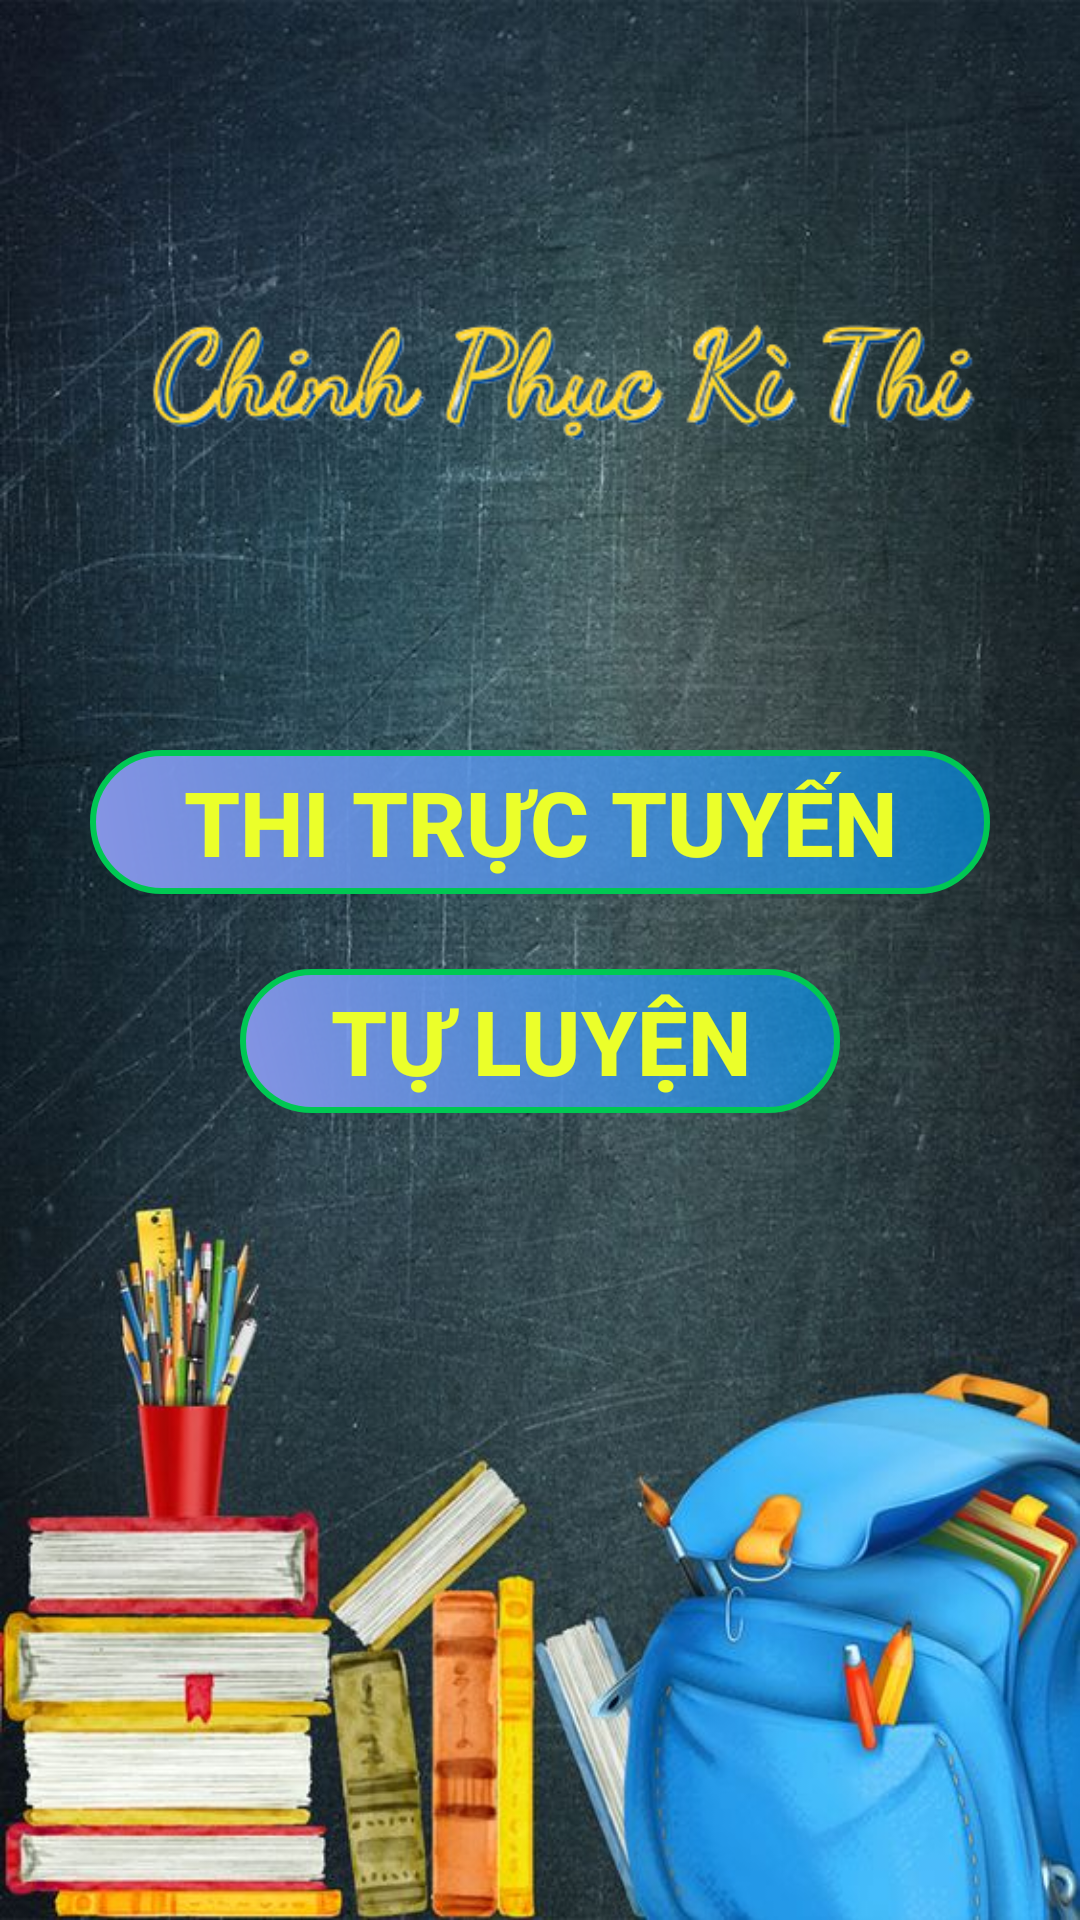

Layout XML and referenced resources for this Android screen:
<!-- AndroidManifest.xml: activity theme Theme.AppCompat.NoActionBar -->
<!-- res/layout/activity_main.xml -->
<?xml version="1.0" encoding="utf-8"?>
<androidx.constraintlayout.widget.ConstraintLayout xmlns:android="http://schemas.android.com/apk/res/android"
    xmlns:app="http://schemas.android.com/apk/res-auto"
    xmlns:tools="http://schemas.android.com/tools"
    android:layout_width="match_parent"
    android:layout_height="match_parent"
    android:background="@drawable/background"

    tools:context=".MainActivity">

    <ImageView
        android:id="@+id/imageView"
        android:layout_width="wrap_content"
        android:layout_height="wrap_content"
        android:layout_marginTop="20dp"
        android:layout_marginBottom="20dp"
        android:scaleType="fitCenter"
        app:layout_constraintBottom_toTopOf="@+id/btnTrucTuyen"
        app:layout_constraintEnd_toEndOf="parent"
        app:layout_constraintHorizontal_bias="0.0"
        app:layout_constraintStart_toStartOf="parent"
        app:layout_constraintTop_toTopOf="parent"
        app:layout_constraintVertical_bias="1.0"
        app:srcCompat="@drawable/rm_title1" />

    <androidx.appcompat.widget.AppCompatButton
        android:id="@+id/btnTrucTuyen"
        android:layout_width="300dp"
        android:layout_height="wrap_content"
        android:layout_marginTop="250dp"

        android:background="@drawable/custom_button_home"

        android:text="Thi Trực Tuyến"
        android:textColor="#EBFF2A"
        android:textSize="30dp"

        android:textStyle="bold"
        app:layout_constraintEnd_toEndOf="parent"
        app:layout_constraintStart_toStartOf="parent"
        app:layout_constraintTop_toTopOf="parent" />

    <androidx.appcompat.widget.AppCompatButton
        android:id="@+id/btnTuLuyen"
        android:layout_width="200dp"
        android:layout_height="wrap_content"
        android:layout_marginTop="25dp"
        android:background="@drawable/custom_button_home"

        android:text="Tự Luyện"
        android:textColor="#EBFF2A"


        android:textSize="30dp"
        android:textStyle="bold"
        app:layout_constraintEnd_toEndOf="@+id/btnTrucTuyen"
        app:layout_constraintStart_toStartOf="@+id/btnTrucTuyen"
        app:layout_constraintTop_toBottomOf="@+id/btnTrucTuyen" />

</androidx.constraintlayout.widget.ConstraintLayout>
<!-- resources referenced by this layout -->
<resources>
  <!-- drawable background: jpg bitmap (drawable, 105751 bytes) -->
  <!-- drawable custom_button_home (drawable) -->
  <?xml version="1.0" encoding="utf-8"?>
  <shape xmlns:android="http://schemas.android.com/apk/res/android"
      android:shape="rectangle">
      <corners android:radius="50dp" />
       <gradient
           android:startColor="#8694E4"
           android:endColor="#AD0091EA"
           android:angle="45"
           />
      <stroke
          android:width="2dp"
          android:color="#00C853" />
  </shape>
  <!-- drawable rm_title1: png bitmap (drawable, 37061 bytes) -->
</resources>
